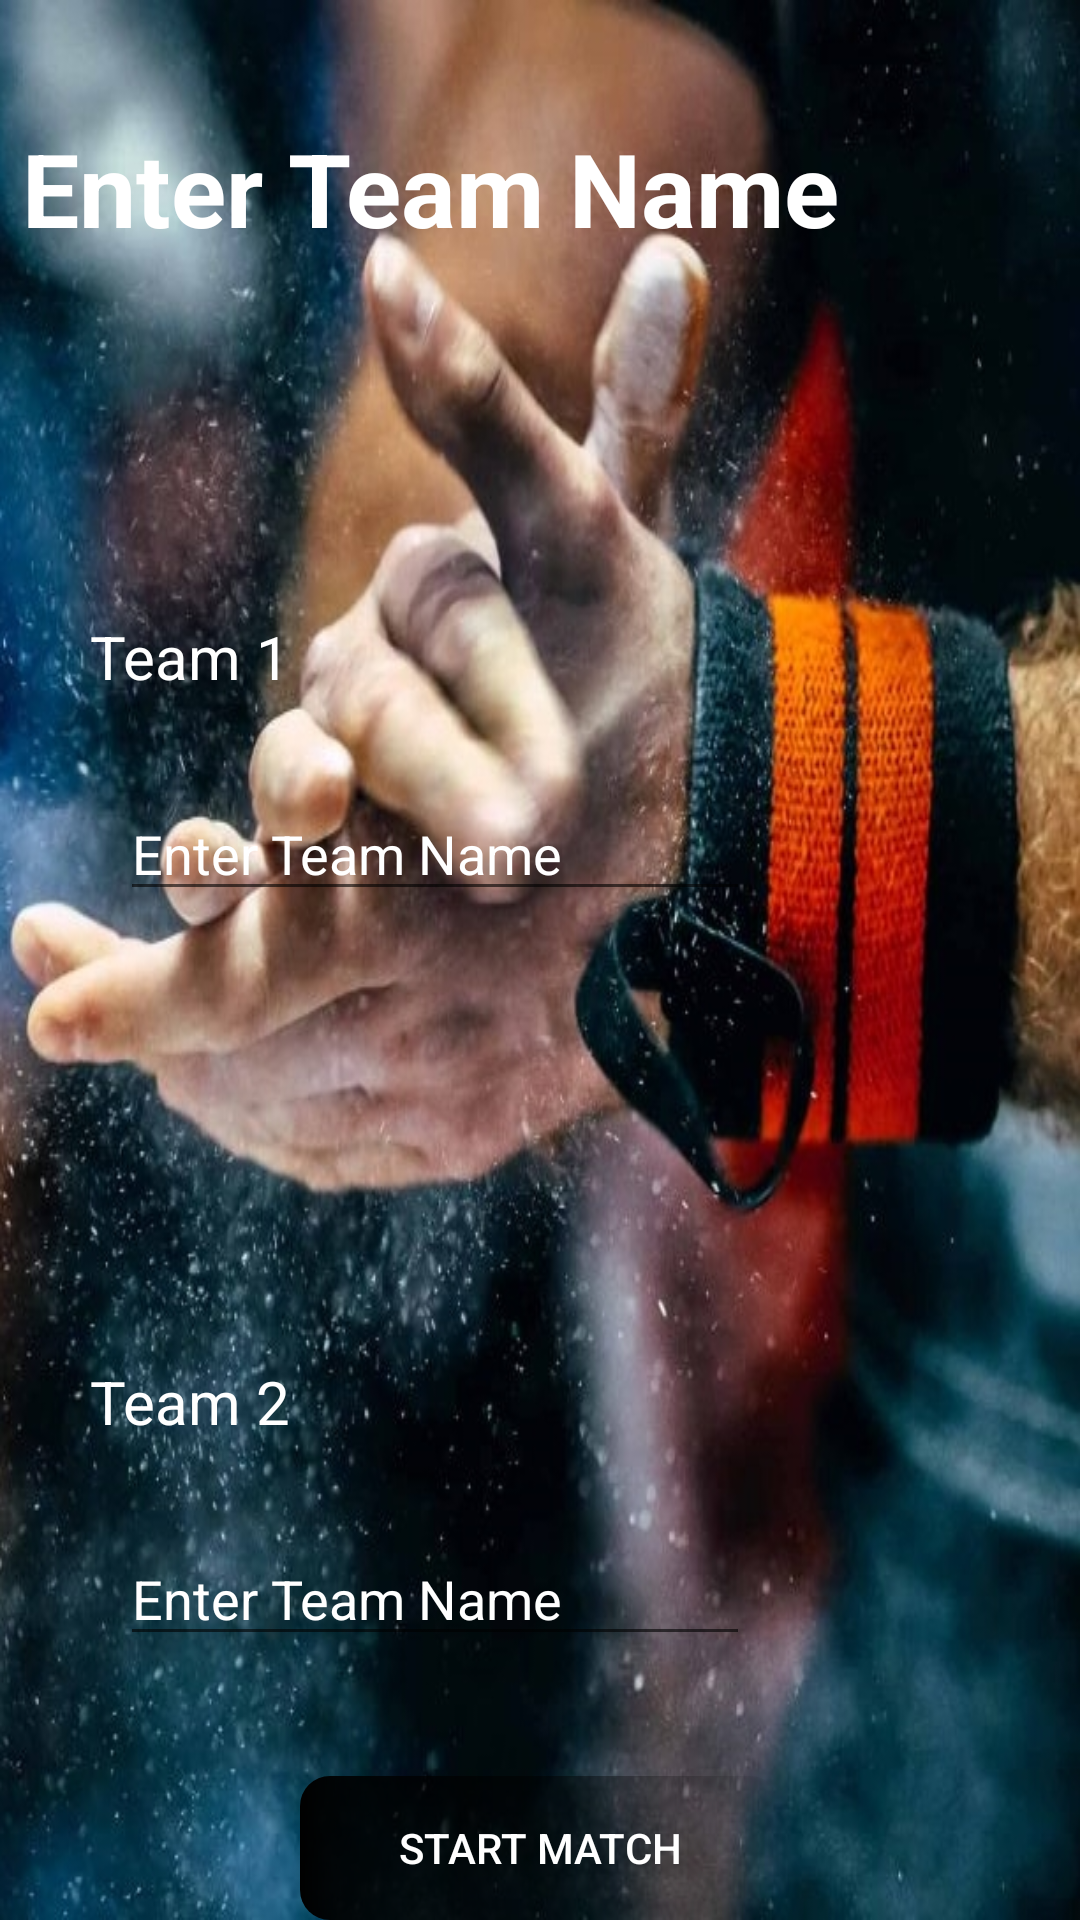

Produce the Android XML layout that renders to this screen, including the resource entries it uses.
<!-- AndroidManifest.xml: application theme Theme.ScoreCard -->
<!-- res/layout/activity_teamsets.xml -->
<?xml version="1.0" encoding="utf-8"?>
<LinearLayout xmlns:android="http://schemas.android.com/apk/res/android"
    xmlns:app="http://schemas.android.com/apk/res-auto"
    xmlns:tools="http://schemas.android.com/tools"
    android:layout_width="match_parent"
    android:layout_height="match_parent"
    android:background="@drawable/kk"
    android:orientation="vertical"
    tools:context=".Teamset">


    <TextView
        android:id="@+id/textView"
        android:layout_width="287dp"
        android:layout_height="wrap_content"
        android:layout_marginTop="40dp"
        android:layout_marginRight="60dp"
        android:gravity="center_horizontal"
        android:text="Enter Team Name"
        android:textColor="@color/white"
        android:textSize="34sp"
        android:textStyle="bold" />

    <TextView
        android:id="@+id/textView2"
        android:layout_width="match_parent"
        android:layout_height="wrap_content"
        android:layout_marginLeft="30dp"
        android:layout_marginTop="120dp"
        android:layout_marginRight="200dp"
        android:text="Team 1"
        android:textColor="@color/white"
        android:textSize="20sp" />

    <EditText
        android:id="@+id/Team1"
        android:layout_width="wrap_content"
        android:layout_height="wrap_content"
        android:layout_marginLeft="40dp"
        android:layout_marginTop="30dp"
        android:layout_marginRight="40dp"
        android:ems="10"
        android:hint="Enter Team Name"
        android:inputType="textPersonName"
        android:textColor="@color/white"
        android:textColorHint="@color/white"
        tools:ignore="TouchTargetSizeCheck" />

    <TextView
        android:id="@+id/textView3"
        android:layout_width="match_parent"
        android:layout_height="wrap_content"
        android:layout_marginLeft="30dp"
        android:layout_marginTop="150dp"
        android:layout_marginRight="200dp"
        android:text="Team 2"
        android:textColor="@color/white"
        android:textSize="20sp" />

    <EditText
        android:id="@+id/Team2"
        android:layout_width="wrap_content"
        android:layout_height="wrap_content"
        android:layout_marginLeft="40dp"
        android:layout_marginTop="30dp"
        android:layout_marginRight="40dp"
        android:ems="10"
        android:hint="Enter Team Name"
        android:inputType="textPersonName"
        android:textColor="@color/white"
        android:textColorHint="@color/white"
        tools:ignore="TouchTargetSizeCheck" />


    <Button
        android:id="@+id/btn_start"
        android:layout_width="match_parent"
        android:layout_height="wrap_content"
        android:layout_marginLeft="100dp"
        android:layout_marginTop="40dp"
        android:layout_marginRight="100dp"
        android:text="Start Match"
        android:textColor="@color/white"
        android:background="@drawable/btn"/>
</LinearLayout>
<!-- resources referenced by this layout -->
<resources>
  <color name="white">#FFFFFFFF</color>
  <!-- drawable btn (drawable) -->
  <?xml version="1.0" encoding="utf-8"?>
  <shape xmlns:android="http://schemas.android.com/apk/res/android">
  
      <gradient
          android:startColor="@color/black"
        />/  android:endColor="@color/"/>
  
      <corners
          android:radius="10dp"/>
  </shape>
  <!-- drawable kk: jpg bitmap (drawable, 260773 bytes) -->
  <style name="Theme.ScoreCard" parent="Theme.AppCompat.DayNight.DarkActionBar">
          
          <item name="colorPrimary">@color/purple_500</item>
          <item name="colorPrimaryVariant">@color/purple_700</item>
          <item name="colorOnPrimary">@color/white</item>
          
          <item name="colorSecondary">@color/teal_200</item>
          <item name="colorSecondaryVariant">@color/teal_700</item>
          <item name="colorOnSecondary">@color/black</item>
          
          <item name="android:statusBarColor" tools:targetApi="l">?attr/colorPrimaryVariant</item>
          
      </style>
  <color name="black">#FF000000</color>
  <color name="purple_500">#FF6200EE</color>
  <color name="purple_700">#FF3700B3</color>
  <color name="teal_200">#FF03DAC5</color>
  <color name="teal_700">#FF018786</color>
</resources>
